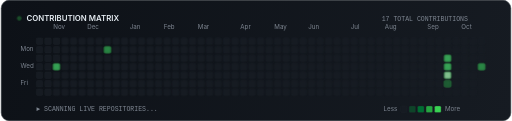
t = 0.00 s
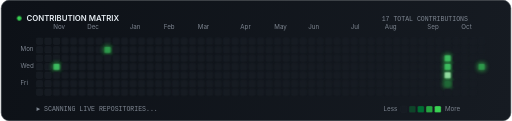
t = 0.81 s
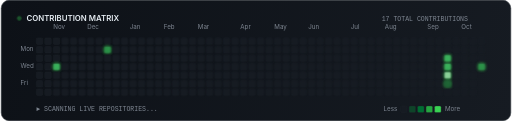
t = 1.94 s
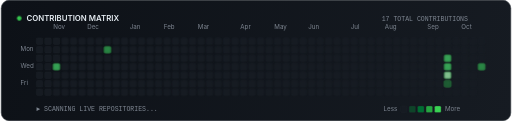
t = 2.50 s
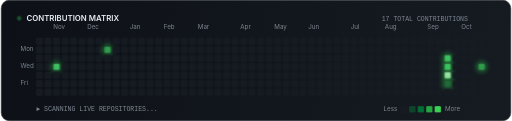
t = 3.50 s
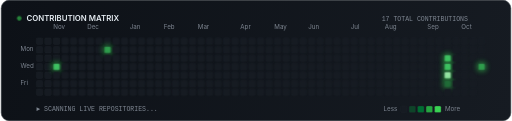
t = 4.00 s

The animated SVG that drew these frames (rendered in a browser with its animation timeline set to each time). Animation: 3 CSS @keyframes rules; one cycle of 5.00 s, repeats indefinitely.

<svg xmlns="http://www.w3.org/2000/svg" viewBox="0 0 780 185" width="100%" height="185" fill="none">
  <defs>
    <linearGradient id="cardBg" x1="0" y1="0" x2="780" y2="185" gradientUnits="userSpaceOnUse">
      <stop offset="0%" stop-color="#0d1117" />
      <stop offset="100%" stop-color="#161b22" />
    </linearGradient>

    <linearGradient id="scannerBeam" x1="0" y1="0" x2="60" y2="0" gradientUnits="userSpaceOnUse">
      <stop offset="0%" stop-color="#39d353" stop-opacity="0" />
      <stop offset="50%" stop-color="#39d353" stop-opacity="0.25" />
      <stop offset="90%" stop-color="#39d353" stop-opacity="0.8" />
      <stop offset="100%" stop-color="#ffffff" stop-opacity="0.9" />
    </linearGradient>

    <filter id="greenGlow" x="-20%" y="-20%" width="140%" height="140%">
      <feGaussianBlur stdDeviation="2.5" result="blur" />
      <feMerge>
        <feMergeNode in="blur" />
        <feMergeNode in="SourceGraphic" />
      </feMerge>
    </filter>

    <style>
      @keyframes sweepScan {
        0% { transform: translateX(0px); opacity: 0; }
        5% { opacity: 1; }
        90% { opacity: 1; }
        98% { transform: translateX(710px); opacity: 0; }
        100% { transform: translateX(0px); opacity: 0; }
      }
      @keyframes pulseActive {
        0%, 100% { opacity: 0.8; filter: drop-shadow(0 0 1px #39d353); }
        50% { opacity: 1; filter: drop-shadow(0 0 5px #39d353); }
      }
      @keyframes radarDot {
        0%, 100% { opacity: 0.3; }
        50% { opacity: 1; }
      }

      .scanner-beam {
        animation: sweepScan 5s ease-in-out infinite;
      }
      .active-green {
        animation: pulseActive 2.5s ease-in-out infinite;
      }
      .dot-pulse {
        animation: radarDot 1.8s ease-in-out infinite;
      }

      .text-title {
        font-family: -apple-system, BlinkMacSystemFont, 'Segoe UI', Roboto, sans-serif;
        font-size: 12px;
        font-weight: 600;
        fill: #e6edf3;
      }
      .text-sub {
        font-family: 'SF Mono', Monaco, Consolas, monospace;
        font-size: 10px;
        fill: #7d8590;
      }
      .text-label {
        font-family: -apple-system, BlinkMacSystemFont, 'Segoe UI', Roboto, sans-serif;
        font-size: 9.5px;
        fill: #7d8590;
      }
    </style>
  </defs>

  <!-- Background Box -->
  <rect x="0.5" y="0.5" width="779" height="184" rx="12" fill="url(#cardBg)" stroke="#30363d" stroke-width="1" />

  <!-- Header Section -->
  <g transform="translate(24, 24)">
    <circle class="dot-pulse" cx="4" cy="4" r="3.5" fill="#39d353" />
    <text class="text-title" x="15" y="8">CONTRIBUTION MATRIX</text>
    <text class="text-sub" x="690" y="8" text-anchor="end">17 TOTAL CONTRIBUTIONS</text>
  </g>

  <!-- Month Labels -->
  <g transform="translate(54, 45)">
    <text class="text-label" x="26" y="0">Nov</text>
    <text class="text-label" x="78" y="0">Dec</text>
    <text class="text-label" x="143" y="0">Jan</text>
    <text class="text-label" x="195" y="0">Feb</text>
    <text class="text-label" x="247" y="0">Mar</text>
    <text class="text-label" x="312" y="0">Apr</text>
    <text class="text-label" x="364" y="0">May</text>
    <text class="text-label" x="416" y="0">Jun</text>
    <text class="text-label" x="481" y="0">Jul</text>
    <text class="text-label" x="533" y="0">Aug</text>
    <text class="text-label" x="598" y="0">Sep</text>
    <text class="text-label" x="650" y="0">Oct</text>
  </g>

  <!-- Day Labels -->
  <g transform="translate(30, 68)">
    <text class="text-label" x="0" y="10">Mon</text>
    <text class="text-label" x="0" y="36">Wed</text>
    <text class="text-label" x="0" y="62">Fri</text>
  </g>

  <!-- Contribution Squares -->
  <g transform="translate(54, 58)">
    <rect x="0" y="0" width="10" height="10" rx="2" fill="#161b22" stroke="#21262d" stroke-width="0.5" />
    <rect x="0" y="13" width="10" height="10" rx="2" fill="#161b22" stroke="#21262d" stroke-width="0.5" />
    <rect x="0" y="26" width="10" height="10" rx="2" fill="#161b22" stroke="#21262d" stroke-width="0.5" />
    <rect x="0" y="39" width="10" height="10" rx="2" fill="#161b22" stroke="#21262d" stroke-width="0.5" />
    <rect x="0" y="52" width="10" height="10" rx="2" fill="#161b22" stroke="#21262d" stroke-width="0.5" />
    <rect x="0" y="65" width="10" height="10" rx="2" fill="#161b22" stroke="#21262d" stroke-width="0.5" />
    <rect x="0" y="78" width="10" height="10" rx="2" fill="#161b22" stroke="#21262d" stroke-width="0.5" />
    <rect x="13" y="0" width="10" height="10" rx="2" fill="#161b22" stroke="#21262d" stroke-width="0.5" />
    <rect x="13" y="13" width="10" height="10" rx="2" fill="#161b22" stroke="#21262d" stroke-width="0.5" />
    <rect x="13" y="26" width="10" height="10" rx="2" fill="#161b22" stroke="#21262d" stroke-width="0.5" />
    <rect x="13" y="39" width="10" height="10" rx="2" fill="#161b22" stroke="#21262d" stroke-width="0.5" />
    <rect x="13" y="52" width="10" height="10" rx="2" fill="#161b22" stroke="#21262d" stroke-width="0.5" />
    <rect x="13" y="65" width="10" height="10" rx="2" fill="#161b22" stroke="#21262d" stroke-width="0.5" />
    <rect x="13" y="78" width="10" height="10" rx="2" fill="#161b22" stroke="#21262d" stroke-width="0.5" />
    <rect x="26" y="0" width="10" height="10" rx="2" fill="#161b22" stroke="#21262d" stroke-width="0.5" />
    <rect x="26" y="13" width="10" height="10" rx="2" fill="#161b22" stroke="#21262d" stroke-width="0.5" />
    <rect x="26" y="26" width="10" height="10" rx="2" fill="#161b22" stroke="#21262d" stroke-width="0.5" />
    <rect class="active-green" x="26" y="39" width="10" height="10" rx="2" fill="#40c463" stroke="#21262d" stroke-width="0.5" />
    <rect x="26" y="52" width="10" height="10" rx="2" fill="#161b22" stroke="#21262d" stroke-width="0.5" />
    <rect x="26" y="65" width="10" height="10" rx="2" fill="#161b22" stroke="#21262d" stroke-width="0.5" />
    <rect x="26" y="78" width="10" height="10" rx="2" fill="#161b22" stroke="#21262d" stroke-width="0.5" />
    <rect x="39" y="0" width="10" height="10" rx="2" fill="#161b22" stroke="#21262d" stroke-width="0.5" />
    <rect x="39" y="13" width="10" height="10" rx="2" fill="#161b22" stroke="#21262d" stroke-width="0.5" />
    <rect x="39" y="26" width="10" height="10" rx="2" fill="#161b22" stroke="#21262d" stroke-width="0.5" />
    <rect x="39" y="39" width="10" height="10" rx="2" fill="#161b22" stroke="#21262d" stroke-width="0.5" />
    <rect x="39" y="52" width="10" height="10" rx="2" fill="#161b22" stroke="#21262d" stroke-width="0.5" />
    <rect x="39" y="65" width="10" height="10" rx="2" fill="#161b22" stroke="#21262d" stroke-width="0.5" />
    <rect x="39" y="78" width="10" height="10" rx="2" fill="#161b22" stroke="#21262d" stroke-width="0.5" />
    <rect x="52" y="0" width="10" height="10" rx="2" fill="#161b22" stroke="#21262d" stroke-width="0.5" />
    <rect x="52" y="13" width="10" height="10" rx="2" fill="#161b22" stroke="#21262d" stroke-width="0.5" />
    <rect x="52" y="26" width="10" height="10" rx="2" fill="#161b22" stroke="#21262d" stroke-width="0.5" />
    <rect x="52" y="39" width="10" height="10" rx="2" fill="#161b22" stroke="#21262d" stroke-width="0.5" />
    <rect x="52" y="52" width="10" height="10" rx="2" fill="#161b22" stroke="#21262d" stroke-width="0.5" />
    <rect x="52" y="65" width="10" height="10" rx="2" fill="#161b22" stroke="#21262d" stroke-width="0.5" />
    <rect x="52" y="78" width="10" height="10" rx="2" fill="#161b22" stroke="#21262d" stroke-width="0.5" />
    <rect x="65" y="0" width="10" height="10" rx="2" fill="#161b22" stroke="#21262d" stroke-width="0.5" />
    <rect x="65" y="13" width="10" height="10" rx="2" fill="#161b22" stroke="#21262d" stroke-width="0.5" />
    <rect x="65" y="26" width="10" height="10" rx="2" fill="#161b22" stroke="#21262d" stroke-width="0.5" />
    <rect x="65" y="39" width="10" height="10" rx="2" fill="#161b22" stroke="#21262d" stroke-width="0.5" />
    <rect x="65" y="52" width="10" height="10" rx="2" fill="#161b22" stroke="#21262d" stroke-width="0.5" />
    <rect x="65" y="65" width="10" height="10" rx="2" fill="#161b22" stroke="#21262d" stroke-width="0.5" />
    <rect x="65" y="78" width="10" height="10" rx="2" fill="#161b22" stroke="#21262d" stroke-width="0.5" />
    <rect x="78" y="0" width="10" height="10" rx="2" fill="#161b22" stroke="#21262d" stroke-width="0.5" />
    <rect x="78" y="13" width="10" height="10" rx="2" fill="#161b22" stroke="#21262d" stroke-width="0.5" />
    <rect x="78" y="26" width="10" height="10" rx="2" fill="#161b22" stroke="#21262d" stroke-width="0.5" />
    <rect x="78" y="39" width="10" height="10" rx="2" fill="#161b22" stroke="#21262d" stroke-width="0.5" />
    <rect x="78" y="52" width="10" height="10" rx="2" fill="#161b22" stroke="#21262d" stroke-width="0.5" />
    <rect x="78" y="65" width="10" height="10" rx="2" fill="#161b22" stroke="#21262d" stroke-width="0.5" />
    <rect x="78" y="78" width="10" height="10" rx="2" fill="#161b22" stroke="#21262d" stroke-width="0.5" />
    <rect x="91" y="0" width="10" height="10" rx="2" fill="#161b22" stroke="#21262d" stroke-width="0.5" />
    <rect x="91" y="13" width="10" height="10" rx="2" fill="#161b22" stroke="#21262d" stroke-width="0.5" />
    <rect x="91" y="26" width="10" height="10" rx="2" fill="#161b22" stroke="#21262d" stroke-width="0.5" />
    <rect x="91" y="39" width="10" height="10" rx="2" fill="#161b22" stroke="#21262d" stroke-width="0.5" />
    <rect x="91" y="52" width="10" height="10" rx="2" fill="#161b22" stroke="#21262d" stroke-width="0.5" />
    <rect x="91" y="65" width="10" height="10" rx="2" fill="#161b22" stroke="#21262d" stroke-width="0.5" />
    <rect x="91" y="78" width="10" height="10" rx="2" fill="#161b22" stroke="#21262d" stroke-width="0.5" />
    <rect x="104" y="0" width="10" height="10" rx="2" fill="#161b22" stroke="#21262d" stroke-width="0.5" />
    <rect class="active-green" x="104" y="13" width="10" height="10" rx="2" fill="#30a14e" stroke="#21262d" stroke-width="0.5" />
    <rect x="104" y="26" width="10" height="10" rx="2" fill="#161b22" stroke="#21262d" stroke-width="0.5" />
    <rect x="104" y="39" width="10" height="10" rx="2" fill="#161b22" stroke="#21262d" stroke-width="0.5" />
    <rect x="104" y="52" width="10" height="10" rx="2" fill="#161b22" stroke="#21262d" stroke-width="0.5" />
    <rect x="104" y="65" width="10" height="10" rx="2" fill="#161b22" stroke="#21262d" stroke-width="0.5" />
    <rect x="104" y="78" width="10" height="10" rx="2" fill="#161b22" stroke="#21262d" stroke-width="0.5" />
    <rect x="117" y="0" width="10" height="10" rx="2" fill="#161b22" stroke="#21262d" stroke-width="0.5" />
    <rect x="117" y="13" width="10" height="10" rx="2" fill="#161b22" stroke="#21262d" stroke-width="0.5" />
    <rect x="117" y="26" width="10" height="10" rx="2" fill="#161b22" stroke="#21262d" stroke-width="0.5" />
    <rect x="117" y="39" width="10" height="10" rx="2" fill="#161b22" stroke="#21262d" stroke-width="0.5" />
    <rect x="117" y="52" width="10" height="10" rx="2" fill="#161b22" stroke="#21262d" stroke-width="0.5" />
    <rect x="117" y="65" width="10" height="10" rx="2" fill="#161b22" stroke="#21262d" stroke-width="0.5" />
    <rect x="117" y="78" width="10" height="10" rx="2" fill="#161b22" stroke="#21262d" stroke-width="0.5" />
    <rect x="130" y="0" width="10" height="10" rx="2" fill="#161b22" stroke="#21262d" stroke-width="0.5" />
    <rect x="130" y="13" width="10" height="10" rx="2" fill="#161b22" stroke="#21262d" stroke-width="0.5" />
    <rect x="130" y="26" width="10" height="10" rx="2" fill="#161b22" stroke="#21262d" stroke-width="0.5" />
    <rect x="130" y="39" width="10" height="10" rx="2" fill="#161b22" stroke="#21262d" stroke-width="0.5" />
    <rect x="130" y="52" width="10" height="10" rx="2" fill="#161b22" stroke="#21262d" stroke-width="0.5" />
    <rect x="130" y="65" width="10" height="10" rx="2" fill="#161b22" stroke="#21262d" stroke-width="0.5" />
    <rect x="130" y="78" width="10" height="10" rx="2" fill="#161b22" stroke="#21262d" stroke-width="0.5" />
    <rect x="143" y="0" width="10" height="10" rx="2" fill="#161b22" stroke="#21262d" stroke-width="0.5" />
    <rect x="143" y="13" width="10" height="10" rx="2" fill="#161b22" stroke="#21262d" stroke-width="0.5" />
    <rect x="143" y="26" width="10" height="10" rx="2" fill="#161b22" stroke="#21262d" stroke-width="0.5" />
    <rect x="143" y="39" width="10" height="10" rx="2" fill="#161b22" stroke="#21262d" stroke-width="0.5" />
    <rect x="143" y="52" width="10" height="10" rx="2" fill="#161b22" stroke="#21262d" stroke-width="0.5" />
    <rect x="143" y="65" width="10" height="10" rx="2" fill="#161b22" stroke="#21262d" stroke-width="0.5" />
    <rect x="143" y="78" width="10" height="10" rx="2" fill="#161b22" stroke="#21262d" stroke-width="0.5" />
    <rect x="156" y="0" width="10" height="10" rx="2" fill="#161b22" stroke="#21262d" stroke-width="0.5" />
    <rect x="156" y="13" width="10" height="10" rx="2" fill="#161b22" stroke="#21262d" stroke-width="0.5" />
    <rect x="156" y="26" width="10" height="10" rx="2" fill="#161b22" stroke="#21262d" stroke-width="0.5" />
    <rect x="156" y="39" width="10" height="10" rx="2" fill="#161b22" stroke="#21262d" stroke-width="0.5" />
    <rect x="156" y="52" width="10" height="10" rx="2" fill="#161b22" stroke="#21262d" stroke-width="0.5" />
    <rect x="156" y="65" width="10" height="10" rx="2" fill="#161b22" stroke="#21262d" stroke-width="0.5" />
    <rect x="156" y="78" width="10" height="10" rx="2" fill="#161b22" stroke="#21262d" stroke-width="0.5" />
    <rect x="169" y="0" width="10" height="10" rx="2" fill="#161b22" stroke="#21262d" stroke-width="0.5" />
    <rect x="169" y="13" width="10" height="10" rx="2" fill="#161b22" stroke="#21262d" stroke-width="0.5" />
    <rect x="169" y="26" width="10" height="10" rx="2" fill="#161b22" stroke="#21262d" stroke-width="0.5" />
    <rect x="169" y="39" width="10" height="10" rx="2" fill="#161b22" stroke="#21262d" stroke-width="0.5" />
    <rect x="169" y="52" width="10" height="10" rx="2" fill="#161b22" stroke="#21262d" stroke-width="0.5" />
    <rect x="169" y="65" width="10" height="10" rx="2" fill="#161b22" stroke="#21262d" stroke-width="0.5" />
    <rect x="169" y="78" width="10" height="10" rx="2" fill="#161b22" stroke="#21262d" stroke-width="0.5" />
    <rect x="182" y="0" width="10" height="10" rx="2" fill="#161b22" stroke="#21262d" stroke-width="0.5" />
    <rect x="182" y="13" width="10" height="10" rx="2" fill="#161b22" stroke="#21262d" stroke-width="0.5" />
    <rect x="182" y="26" width="10" height="10" rx="2" fill="#161b22" stroke="#21262d" stroke-width="0.5" />
    <rect x="182" y="39" width="10" height="10" rx="2" fill="#161b22" stroke="#21262d" stroke-width="0.5" />
    <rect x="182" y="52" width="10" height="10" rx="2" fill="#161b22" stroke="#21262d" stroke-width="0.5" />
    <rect x="182" y="65" width="10" height="10" rx="2" fill="#161b22" stroke="#21262d" stroke-width="0.5" />
    <rect x="182" y="78" width="10" height="10" rx="2" fill="#161b22" stroke="#21262d" stroke-width="0.5" />
    <rect x="195" y="0" width="10" height="10" rx="2" fill="#161b22" stroke="#21262d" stroke-width="0.5" />
    <rect x="195" y="13" width="10" height="10" rx="2" fill="#161b22" stroke="#21262d" stroke-width="0.5" />
    <rect x="195" y="26" width="10" height="10" rx="2" fill="#161b22" stroke="#21262d" stroke-width="0.5" />
    <rect x="195" y="39" width="10" height="10" rx="2" fill="#161b22" stroke="#21262d" stroke-width="0.5" />
    <rect x="195" y="52" width="10" height="10" rx="2" fill="#161b22" stroke="#21262d" stroke-width="0.5" />
    <rect x="195" y="65" width="10" height="10" rx="2" fill="#161b22" stroke="#21262d" stroke-width="0.5" />
    <rect x="195" y="78" width="10" height="10" rx="2" fill="#161b22" stroke="#21262d" stroke-width="0.5" />
    <rect x="208" y="0" width="10" height="10" rx="2" fill="#161b22" stroke="#21262d" stroke-width="0.5" />
    <rect x="208" y="13" width="10" height="10" rx="2" fill="#161b22" stroke="#21262d" stroke-width="0.5" />
    <rect x="208" y="26" width="10" height="10" rx="2" fill="#161b22" stroke="#21262d" stroke-width="0.5" />
    <rect x="208" y="39" width="10" height="10" rx="2" fill="#161b22" stroke="#21262d" stroke-width="0.5" />
    <rect x="208" y="52" width="10" height="10" rx="2" fill="#161b22" stroke="#21262d" stroke-width="0.5" />
    <rect x="208" y="65" width="10" height="10" rx="2" fill="#161b22" stroke="#21262d" stroke-width="0.5" />
    <rect x="208" y="78" width="10" height="10" rx="2" fill="#161b22" stroke="#21262d" stroke-width="0.5" />
    <rect x="221" y="0" width="10" height="10" rx="2" fill="#161b22" stroke="#21262d" stroke-width="0.5" />
    <rect x="221" y="13" width="10" height="10" rx="2" fill="#161b22" stroke="#21262d" stroke-width="0.5" />
    <rect x="221" y="26" width="10" height="10" rx="2" fill="#161b22" stroke="#21262d" stroke-width="0.5" />
    <rect x="221" y="39" width="10" height="10" rx="2" fill="#161b22" stroke="#21262d" stroke-width="0.5" />
    <rect x="221" y="52" width="10" height="10" rx="2" fill="#161b22" stroke="#21262d" stroke-width="0.5" />
    <rect x="221" y="65" width="10" height="10" rx="2" fill="#161b22" stroke="#21262d" stroke-width="0.5" />
    <rect x="221" y="78" width="10" height="10" rx="2" fill="#161b22" stroke="#21262d" stroke-width="0.5" />
    <rect x="234" y="0" width="10" height="10" rx="2" fill="#161b22" stroke="#21262d" stroke-width="0.5" />
    <rect x="234" y="13" width="10" height="10" rx="2" fill="#161b22" stroke="#21262d" stroke-width="0.5" />
    <rect x="234" y="26" width="10" height="10" rx="2" fill="#161b22" stroke="#21262d" stroke-width="0.5" />
    <rect x="234" y="39" width="10" height="10" rx="2" fill="#161b22" stroke="#21262d" stroke-width="0.5" />
    <rect x="234" y="52" width="10" height="10" rx="2" fill="#161b22" stroke="#21262d" stroke-width="0.5" />
    <rect x="234" y="65" width="10" height="10" rx="2" fill="#161b22" stroke="#21262d" stroke-width="0.5" />
    <rect x="234" y="78" width="10" height="10" rx="2" fill="#161b22" stroke="#21262d" stroke-width="0.5" />
    <rect x="247" y="0" width="10" height="10" rx="2" fill="#161b22" stroke="#21262d" stroke-width="0.5" />
    <rect x="247" y="13" width="10" height="10" rx="2" fill="#161b22" stroke="#21262d" stroke-width="0.5" />
    <rect x="247" y="26" width="10" height="10" rx="2" fill="#161b22" stroke="#21262d" stroke-width="0.5" />
    <rect x="247" y="39" width="10" height="10" rx="2" fill="#161b22" stroke="#21262d" stroke-width="0.5" />
    <rect x="247" y="52" width="10" height="10" rx="2" fill="#161b22" stroke="#21262d" stroke-width="0.5" />
    <rect x="247" y="65" width="10" height="10" rx="2" fill="#161b22" stroke="#21262d" stroke-width="0.5" />
    <rect x="247" y="78" width="10" height="10" rx="2" fill="#161b22" stroke="#21262d" stroke-width="0.5" />
    <rect x="260" y="0" width="10" height="10" rx="2" fill="#161b22" stroke="#21262d" stroke-width="0.5" />
    <rect x="260" y="13" width="10" height="10" rx="2" fill="#161b22" stroke="#21262d" stroke-width="0.5" />
    <rect x="260" y="26" width="10" height="10" rx="2" fill="#161b22" stroke="#21262d" stroke-width="0.5" />
    <rect x="260" y="39" width="10" height="10" rx="2" fill="#161b22" stroke="#21262d" stroke-width="0.5" />
    <rect x="260" y="52" width="10" height="10" rx="2" fill="#161b22" stroke="#21262d" stroke-width="0.5" />
    <rect x="260" y="65" width="10" height="10" rx="2" fill="#161b22" stroke="#21262d" stroke-width="0.5" />
    <rect x="260" y="78" width="10" height="10" rx="2" fill="#161b22" stroke="#21262d" stroke-width="0.5" />
    <rect x="273" y="0" width="10" height="10" rx="2" fill="#161b22" stroke="#21262d" stroke-width="0.5" />
    <rect x="273" y="13" width="10" height="10" rx="2" fill="#161b22" stroke="#21262d" stroke-width="0.5" />
    <rect x="273" y="26" width="10" height="10" rx="2" fill="#161b22" stroke="#21262d" stroke-width="0.5" />
    <rect x="273" y="39" width="10" height="10" rx="2" fill="#161b22" stroke="#21262d" stroke-width="0.5" />
    <rect x="273" y="52" width="10" height="10" rx="2" fill="#161b22" stroke="#21262d" stroke-width="0.5" />
    <rect x="273" y="65" width="10" height="10" rx="2" fill="#161b22" stroke="#21262d" stroke-width="0.5" />
    <rect x="273" y="78" width="10" height="10" rx="2" fill="#161b22" stroke="#21262d" stroke-width="0.5" />
    <rect x="286" y="0" width="10" height="10" rx="2" fill="#161b22" stroke="#21262d" stroke-width="0.5" />
    <rect x="286" y="13" width="10" height="10" rx="2" fill="#161b22" stroke="#21262d" stroke-width="0.5" />
    <rect x="286" y="26" width="10" height="10" rx="2" fill="#161b22" stroke="#21262d" stroke-width="0.5" />
    <rect x="286" y="39" width="10" height="10" rx="2" fill="#161b22" stroke="#21262d" stroke-width="0.5" />
    <rect x="286" y="52" width="10" height="10" rx="2" fill="#161b22" stroke="#21262d" stroke-width="0.5" />
    <rect x="286" y="65" width="10" height="10" rx="2" fill="#161b22" stroke="#21262d" stroke-width="0.5" />
    <rect x="286" y="78" width="10" height="10" rx="2" fill="#161b22" stroke="#21262d" stroke-width="0.5" />
    <rect x="299" y="0" width="10" height="10" rx="2" fill="#161b22" stroke="#21262d" stroke-width="0.5" />
    <rect x="299" y="13" width="10" height="10" rx="2" fill="#161b22" stroke="#21262d" stroke-width="0.5" />
    <rect x="299" y="26" width="10" height="10" rx="2" fill="#161b22" stroke="#21262d" stroke-width="0.5" />
    <rect x="299" y="39" width="10" height="10" rx="2" fill="#161b22" stroke="#21262d" stroke-width="0.5" />
    <rect x="299" y="52" width="10" height="10" rx="2" fill="#161b22" stroke="#21262d" stroke-width="0.5" />
    <rect x="299" y="65" width="10" height="10" rx="2" fill="#161b22" stroke="#21262d" stroke-width="0.5" />
    <rect x="299" y="78" width="10" height="10" rx="2" fill="#161b22" stroke="#21262d" stroke-width="0.5" />
    <rect x="312" y="0" width="10" height="10" rx="2" fill="#161b22" stroke="#21262d" stroke-width="0.5" />
    <rect x="312" y="13" width="10" height="10" rx="2" fill="#161b22" stroke="#21262d" stroke-width="0.5" />
    <rect x="312" y="26" width="10" height="10" rx="2" fill="#161b22" stroke="#21262d" stroke-width="0.5" />
    <rect x="312" y="39" width="10" height="10" rx="2" fill="#161b22" stroke="#21262d" stroke-width="0.5" />
    <rect x="312" y="52" width="10" height="10" rx="2" fill="#161b22" stroke="#21262d" stroke-width="0.5" />
    <rect x="312" y="65" width="10" height="10" rx="2" fill="#161b22" stroke="#21262d" stroke-width="0.5" />
    <rect x="312" y="78" width="10" height="10" rx="2" fill="#161b22" stroke="#21262d" stroke-width="0.5" />
    <rect x="325" y="0" width="10" height="10" rx="2" fill="#161b22" stroke="#21262d" stroke-width="0.5" />
    <rect x="325" y="13" width="10" height="10" rx="2" fill="#161b22" stroke="#21262d" stroke-width="0.5" />
    <rect x="325" y="26" width="10" height="10" rx="2" fill="#161b22" stroke="#21262d" stroke-width="0.5" />
    <rect x="325" y="39" width="10" height="10" rx="2" fill="#161b22" stroke="#21262d" stroke-width="0.5" />
    <rect x="325" y="52" width="10" height="10" rx="2" fill="#161b22" stroke="#21262d" stroke-width="0.5" />
    <rect x="325" y="65" width="10" height="10" rx="2" fill="#161b22" stroke="#21262d" stroke-width="0.5" />
    <rect x="325" y="78" width="10" height="10" rx="2" fill="#161b22" stroke="#21262d" stroke-width="0.5" />
    <rect x="338" y="0" width="10" height="10" rx="2" fill="#161b22" stroke="#21262d" stroke-width="0.5" />
    <rect x="338" y="13" width="10" height="10" rx="2" fill="#161b22" stroke="#21262d" stroke-width="0.5" />
    <rect x="338" y="26" width="10" height="10" rx="2" fill="#161b22" stroke="#21262d" stroke-width="0.5" />
    <rect x="338" y="39" width="10" height="10" rx="2" fill="#161b22" stroke="#21262d" stroke-width="0.5" />
    <rect x="338" y="52" width="10" height="10" rx="2" fill="#161b22" stroke="#21262d" stroke-width="0.5" />
    <rect x="338" y="65" width="10" height="10" rx="2" fill="#161b22" stroke="#21262d" stroke-width="0.5" />
    <rect x="338" y="78" width="10" height="10" rx="2" fill="#161b22" stroke="#21262d" stroke-width="0.5" />
    <rect x="351" y="0" width="10" height="10" rx="2" fill="#161b22" stroke="#21262d" stroke-width="0.5" />
    <rect x="351" y="13" width="10" height="10" rx="2" fill="#161b22" stroke="#21262d" stroke-width="0.5" />
    <rect x="351" y="26" width="10" height="10" rx="2" fill="#161b22" stroke="#21262d" stroke-width="0.5" />
    <rect x="351" y="39" width="10" height="10" rx="2" fill="#161b22" stroke="#21262d" stroke-width="0.5" />
    <rect x="351" y="52" width="10" height="10" rx="2" fill="#161b22" stroke="#21262d" stroke-width="0.5" />
    <rect x="351" y="65" width="10" height="10" rx="2" fill="#161b22" stroke="#21262d" stroke-width="0.5" />
    <rect x="351" y="78" width="10" height="10" rx="2" fill="#161b22" stroke="#21262d" stroke-width="0.5" />
    <rect x="364" y="0" width="10" height="10" rx="2" fill="#161b22" stroke="#21262d" stroke-width="0.5" />
    <rect x="364" y="13" width="10" height="10" rx="2" fill="#161b22" stroke="#21262d" stroke-width="0.5" />
    <rect x="364" y="26" width="10" height="10" rx="2" fill="#161b22" stroke="#21262d" stroke-width="0.5" />
    <rect x="364" y="39" width="10" height="10" rx="2" fill="#161b22" stroke="#21262d" stroke-width="0.5" />
    <rect x="364" y="52" width="10" height="10" rx="2" fill="#161b22" stroke="#21262d" stroke-width="0.5" />
    <rect x="364" y="65" width="10" height="10" rx="2" fill="#161b22" stroke="#21262d" stroke-width="0.5" />
    <rect x="364" y="78" width="10" height="10" rx="2" fill="#161b22" stroke="#21262d" stroke-width="0.5" />
    <rect x="377" y="0" width="10" height="10" rx="2" fill="#161b22" stroke="#21262d" stroke-width="0.5" />
    <rect x="377" y="13" width="10" height="10" rx="2" fill="#161b22" stroke="#21262d" stroke-width="0.5" />
    <rect x="377" y="26" width="10" height="10" rx="2" fill="#161b22" stroke="#21262d" stroke-width="0.5" />
    <rect x="377" y="39" width="10" height="10" rx="2" fill="#161b22" stroke="#21262d" stroke-width="0.5" />
    <rect x="377" y="52" width="10" height="10" rx="2" fill="#161b22" stroke="#21262d" stroke-width="0.5" />
    <rect x="377" y="65" width="10" height="10" rx="2" fill="#161b22" stroke="#21262d" stroke-width="0.5" />
    <rect x="377" y="78" width="10" height="10" rx="2" fill="#161b22" stroke="#21262d" stroke-width="0.5" />
    <rect x="390" y="0" width="10" height="10" rx="2" fill="#161b22" stroke="#21262d" stroke-width="0.5" />
    <rect x="390" y="13" width="10" height="10" rx="2" fill="#161b22" stroke="#21262d" stroke-width="0.5" />
    <rect x="390" y="26" width="10" height="10" rx="2" fill="#161b22" stroke="#21262d" stroke-width="0.5" />
    <rect x="390" y="39" width="10" height="10" rx="2" fill="#161b22" stroke="#21262d" stroke-width="0.5" />
    <rect x="390" y="52" width="10" height="10" rx="2" fill="#161b22" stroke="#21262d" stroke-width="0.5" />
    <rect x="390" y="65" width="10" height="10" rx="2" fill="#161b22" stroke="#21262d" stroke-width="0.5" />
    <rect x="390" y="78" width="10" height="10" rx="2" fill="#161b22" stroke="#21262d" stroke-width="0.5" />
    <rect x="403" y="0" width="10" height="10" rx="2" fill="#161b22" stroke="#21262d" stroke-width="0.5" />
    <rect x="403" y="13" width="10" height="10" rx="2" fill="#161b22" stroke="#21262d" stroke-width="0.5" />
    <rect x="403" y="26" width="10" height="10" rx="2" fill="#161b22" stroke="#21262d" stroke-width="0.5" />
    <rect x="403" y="39" width="10" height="10" rx="2" fill="#161b22" stroke="#21262d" stroke-width="0.5" />
    <rect x="403" y="52" width="10" height="10" rx="2" fill="#161b22" stroke="#21262d" stroke-width="0.5" />
    <rect x="403" y="65" width="10" height="10" rx="2" fill="#161b22" stroke="#21262d" stroke-width="0.5" />
    <rect x="403" y="78" width="10" height="10" rx="2" fill="#161b22" stroke="#21262d" stroke-width="0.5" />
    <rect x="416" y="0" width="10" height="10" rx="2" fill="#161b22" stroke="#21262d" stroke-width="0.5" />
    <rect x="416" y="13" width="10" height="10" rx="2" fill="#161b22" stroke="#21262d" stroke-width="0.5" />
    <rect x="416" y="26" width="10" height="10" rx="2" fill="#161b22" stroke="#21262d" stroke-width="0.5" />
    <rect x="416" y="39" width="10" height="10" rx="2" fill="#161b22" stroke="#21262d" stroke-width="0.5" />
    <rect x="416" y="52" width="10" height="10" rx="2" fill="#161b22" stroke="#21262d" stroke-width="0.5" />
    <rect x="416" y="65" width="10" height="10" rx="2" fill="#161b22" stroke="#21262d" stroke-width="0.5" />
    <rect x="416" y="78" width="10" height="10" rx="2" fill="#161b22" stroke="#21262d" stroke-width="0.5" />
    <rect x="429" y="0" width="10" height="10" rx="2" fill="#161b22" stroke="#21262d" stroke-width="0.5" />
    <rect x="429" y="13" width="10" height="10" rx="2" fill="#161b22" stroke="#21262d" stroke-width="0.5" />
    <rect x="429" y="26" width="10" height="10" rx="2" fill="#161b22" stroke="#21262d" stroke-width="0.5" />
    <rect x="429" y="39" width="10" height="10" rx="2" fill="#161b22" stroke="#21262d" stroke-width="0.5" />
    <rect x="429" y="52" width="10" height="10" rx="2" fill="#161b22" stroke="#21262d" stroke-width="0.5" />
    <rect x="429" y="65" width="10" height="10" rx="2" fill="#161b22" stroke="#21262d" stroke-width="0.5" />
    <rect x="429" y="78" width="10" height="10" rx="2" fill="#161b22" stroke="#21262d" stroke-width="0.5" />
    <rect x="442" y="0" width="10" height="10" rx="2" fill="#161b22" stroke="#21262d" stroke-width="0.5" />
    <rect x="442" y="13" width="10" height="10" rx="2" fill="#161b22" stroke="#21262d" stroke-width="0.5" />
    <rect x="442" y="26" width="10" height="10" rx="2" fill="#161b22" stroke="#21262d" stroke-width="0.5" />
    <rect x="442" y="39" width="10" height="10" rx="2" fill="#161b22" stroke="#21262d" stroke-width="0.5" />
    <rect x="442" y="52" width="10" height="10" rx="2" fill="#161b22" stroke="#21262d" stroke-width="0.5" />
    <rect x="442" y="65" width="10" height="10" rx="2" fill="#161b22" stroke="#21262d" stroke-width="0.5" />
    <rect x="442" y="78" width="10" height="10" rx="2" fill="#161b22" stroke="#21262d" stroke-width="0.5" />
    <rect x="455" y="0" width="10" height="10" rx="2" fill="#161b22" stroke="#21262d" stroke-width="0.5" />
    <rect x="455" y="13" width="10" height="10" rx="2" fill="#161b22" stroke="#21262d" stroke-width="0.5" />
    <rect x="455" y="26" width="10" height="10" rx="2" fill="#161b22" stroke="#21262d" stroke-width="0.5" />
    <rect x="455" y="39" width="10" height="10" rx="2" fill="#161b22" stroke="#21262d" stroke-width="0.5" />
    <rect x="455" y="52" width="10" height="10" rx="2" fill="#161b22" stroke="#21262d" stroke-width="0.5" />
    <rect x="455" y="65" width="10" height="10" rx="2" fill="#161b22" stroke="#21262d" stroke-width="0.5" />
    <rect x="455" y="78" width="10" height="10" rx="2" fill="#161b22" stroke="#21262d" stroke-width="0.5" />
    <rect x="468" y="0" width="10" height="10" rx="2" fill="#161b22" stroke="#21262d" stroke-width="0.5" />
    <rect x="468" y="13" width="10" height="10" rx="2" fill="#161b22" stroke="#21262d" stroke-width="0.5" />
    <rect x="468" y="26" width="10" height="10" rx="2" fill="#161b22" stroke="#21262d" stroke-width="0.5" />
    <rect x="468" y="39" width="10" height="10" rx="2" fill="#161b22" stroke="#21262d" stroke-width="0.5" />
    <rect x="468" y="52" width="10" height="10" rx="2" fill="#161b22" stroke="#21262d" stroke-width="0.5" />
    <rect x="468" y="65" width="10" height="10" rx="2" fill="#161b22" stroke="#21262d" stroke-width="0.5" />
    <rect x="468" y="78" width="10" height="10" rx="2" fill="#161b22" stroke="#21262d" stroke-width="0.5" />
    <rect x="481" y="0" width="10" height="10" rx="2" fill="#161b22" stroke="#21262d" stroke-width="0.5" />
    <rect x="481" y="13" width="10" height="10" rx="2" fill="#161b22" stroke="#21262d" stroke-width="0.5" />
    <rect x="481" y="26" width="10" height="10" rx="2" fill="#161b22" stroke="#21262d" stroke-width="0.5" />
    <rect x="481" y="39" width="10" height="10" rx="2" fill="#161b22" stroke="#21262d" stroke-width="0.5" />
    <rect x="481" y="52" width="10" height="10" rx="2" fill="#161b22" stroke="#21262d" stroke-width="0.5" />
    <rect x="481" y="65" width="10" height="10" rx="2" fill="#161b22" stroke="#21262d" stroke-width="0.5" />
    <rect x="481" y="78" width="10" height="10" rx="2" fill="#161b22" stroke="#21262d" stroke-width="0.5" />
    <rect x="494" y="0" width="10" height="10" rx="2" fill="#161b22" stroke="#21262d" stroke-width="0.5" />
    <rect x="494" y="13" width="10" height="10" rx="2" fill="#161b22" stroke="#21262d" stroke-width="0.5" />
    <rect x="494" y="26" width="10" height="10" rx="2" fill="#161b22" stroke="#21262d" stroke-width="0.5" />
    <rect x="494" y="39" width="10" height="10" rx="2" fill="#161b22" stroke="#21262d" stroke-width="0.5" />
    <rect x="494" y="52" width="10" height="10" rx="2" fill="#161b22" stroke="#21262d" stroke-width="0.5" />
    <rect x="494" y="65" width="10" height="10" rx="2" fill="#161b22" stroke="#21262d" stroke-width="0.5" />
    <rect x="494" y="78" width="10" height="10" rx="2" fill="#161b22" stroke="#21262d" stroke-width="0.5" />
    <rect x="507" y="0" width="10" height="10" rx="2" fill="#161b22" stroke="#21262d" stroke-width="0.5" />
    <rect x="507" y="13" width="10" height="10" rx="2" fill="#161b22" stroke="#21262d" stroke-width="0.5" />
    <rect x="507" y="26" width="10" height="10" rx="2" fill="#161b22" stroke="#21262d" stroke-width="0.5" />
    <rect x="507" y="39" width="10" height="10" rx="2" fill="#161b22" stroke="#21262d" stroke-width="0.5" />
    <rect x="507" y="52" width="10" height="10" rx="2" fill="#161b22" stroke="#21262d" stroke-width="0.5" />
    <rect x="507" y="65" width="10" height="10" rx="2" fill="#161b22" stroke="#21262d" stroke-width="0.5" />
    <rect x="507" y="78" width="10" height="10" rx="2" fill="#161b22" stroke="#21262d" stroke-width="0.5" />
    <rect x="520" y="0" width="10" height="10" rx="2" fill="#161b22" stroke="#21262d" stroke-width="0.5" />
    <rect x="520" y="13" width="10" height="10" rx="2" fill="#161b22" stroke="#21262d" stroke-width="0.5" />
    <rect x="520" y="26" width="10" height="10" rx="2" fill="#161b22" stroke="#21262d" stroke-width="0.5" />
    <rect x="520" y="39" width="10" height="10" rx="2" fill="#161b22" stroke="#21262d" stroke-width="0.5" />
    <rect x="520" y="52" width="10" height="10" rx="2" fill="#161b22" stroke="#21262d" stroke-width="0.5" />
    <rect x="520" y="65" width="10" height="10" rx="2" fill="#161b22" stroke="#21262d" stroke-width="0.5" />
    <rect x="520" y="78" width="10" height="10" rx="2" fill="#161b22" stroke="#21262d" stroke-width="0.5" />
    <rect x="533" y="0" width="10" height="10" rx="2" fill="#161b22" stroke="#21262d" stroke-width="0.5" />
    <rect x="533" y="13" width="10" height="10" rx="2" fill="#161b22" stroke="#21262d" stroke-width="0.5" />
    <rect x="533" y="26" width="10" height="10" rx="2" fill="#161b22" stroke="#21262d" stroke-width="0.5" />
    <rect x="533" y="39" width="10" height="10" rx="2" fill="#161b22" stroke="#21262d" stroke-width="0.5" />
    <rect x="533" y="52" width="10" height="10" rx="2" fill="#161b22" stroke="#21262d" stroke-width="0.5" />
    <rect x="533" y="65" width="10" height="10" rx="2" fill="#161b22" stroke="#21262d" stroke-width="0.5" />
    <rect x="533" y="78" width="10" height="10" rx="2" fill="#161b22" stroke="#21262d" stroke-width="0.5" />
    <rect x="546" y="0" width="10" height="10" rx="2" fill="#161b22" stroke="#21262d" stroke-width="0.5" />
    <rect x="546" y="13" width="10" height="10" rx="2" fill="#161b22" stroke="#21262d" stroke-width="0.5" />
    <rect x="546" y="26" width="10" height="10" rx="2" fill="#161b22" stroke="#21262d" stroke-width="0.5" />
    <rect x="546" y="39" width="10" height="10" rx="2" fill="#161b22" stroke="#21262d" stroke-width="0.5" />
    <rect x="546" y="52" width="10" height="10" rx="2" fill="#161b22" stroke="#21262d" stroke-width="0.5" />
    <rect x="546" y="65" width="10" height="10" rx="2" fill="#161b22" stroke="#21262d" stroke-width="0.5" />
    <rect x="546" y="78" width="10" height="10" rx="2" fill="#161b22" stroke="#21262d" stroke-width="0.5" />
    <rect x="559" y="0" width="10" height="10" rx="2" fill="#161b22" stroke="#21262d" stroke-width="0.5" />
    <rect x="559" y="13" width="10" height="10" rx="2" fill="#161b22" stroke="#21262d" stroke-width="0.5" />
    <rect x="559" y="26" width="10" height="10" rx="2" fill="#161b22" stroke="#21262d" stroke-width="0.5" />
    <rect x="559" y="39" width="10" height="10" rx="2" fill="#161b22" stroke="#21262d" stroke-width="0.5" />
    <rect x="559" y="52" width="10" height="10" rx="2" fill="#161b22" stroke="#21262d" stroke-width="0.5" />
    <rect x="559" y="65" width="10" height="10" rx="2" fill="#161b22" stroke="#21262d" stroke-width="0.5" />
    <rect x="559" y="78" width="10" height="10" rx="2" fill="#161b22" stroke="#21262d" stroke-width="0.5" />
    <rect x="572" y="0" width="10" height="10" rx="2" fill="#161b22" stroke="#21262d" stroke-width="0.5" />
    <rect x="572" y="13" width="10" height="10" rx="2" fill="#161b22" stroke="#21262d" stroke-width="0.5" />
    <rect x="572" y="26" width="10" height="10" rx="2" fill="#161b22" stroke="#21262d" stroke-width="0.5" />
    <rect x="572" y="39" width="10" height="10" rx="2" fill="#161b22" stroke="#21262d" stroke-width="0.5" />
    <rect x="572" y="52" width="10" height="10" rx="2" fill="#161b22" stroke="#21262d" stroke-width="0.5" />
    <rect x="572" y="65" width="10" height="10" rx="2" fill="#161b22" stroke="#21262d" stroke-width="0.5" />
    <rect x="572" y="78" width="10" height="10" rx="2" fill="#161b22" stroke="#21262d" stroke-width="0.5" />
    <rect x="585" y="0" width="10" height="10" rx="2" fill="#161b22" stroke="#21262d" stroke-width="0.5" />
    <rect x="585" y="13" width="10" height="10" rx="2" fill="#161b22" stroke="#21262d" stroke-width="0.5" />
    <rect x="585" y="26" width="10" height="10" rx="2" fill="#161b22" stroke="#21262d" stroke-width="0.5" />
    <rect x="585" y="39" width="10" height="10" rx="2" fill="#161b22" stroke="#21262d" stroke-width="0.5" />
    <rect x="585" y="52" width="10" height="10" rx="2" fill="#161b22" stroke="#21262d" stroke-width="0.5" />
    <rect x="585" y="65" width="10" height="10" rx="2" fill="#161b22" stroke="#21262d" stroke-width="0.5" />
    <rect x="585" y="78" width="10" height="10" rx="2" fill="#161b22" stroke="#21262d" stroke-width="0.5" />
    <rect x="598" y="0" width="10" height="10" rx="2" fill="#161b22" stroke="#21262d" stroke-width="0.5" />
    <rect x="598" y="13" width="10" height="10" rx="2" fill="#161b22" stroke="#21262d" stroke-width="0.5" />
    <rect x="598" y="26" width="10" height="10" rx="2" fill="#161b22" stroke="#21262d" stroke-width="0.5" />
    <rect x="598" y="39" width="10" height="10" rx="2" fill="#161b22" stroke="#21262d" stroke-width="0.5" />
    <rect x="598" y="52" width="10" height="10" rx="2" fill="#161b22" stroke="#21262d" stroke-width="0.5" />
    <rect x="598" y="65" width="10" height="10" rx="2" fill="#161b22" stroke="#21262d" stroke-width="0.5" />
    <rect x="598" y="78" width="10" height="10" rx="2" fill="#161b22" stroke="#21262d" stroke-width="0.5" />
    <rect x="611" y="0" width="10" height="10" rx="2" fill="#161b22" stroke="#21262d" stroke-width="0.5" />
    <rect x="611" y="13" width="10" height="10" rx="2" fill="#161b22" stroke="#21262d" stroke-width="0.5" />
    <rect x="611" y="26" width="10" height="10" rx="2" fill="#161b22" stroke="#21262d" stroke-width="0.5" />
    <rect x="611" y="39" width="10" height="10" rx="2" fill="#161b22" stroke="#21262d" stroke-width="0.5" />
    <rect x="611" y="52" width="10" height="10" rx="2" fill="#161b22" stroke="#21262d" stroke-width="0.5" />
    <rect x="611" y="65" width="10" height="10" rx="2" fill="#161b22" stroke="#21262d" stroke-width="0.5" />
    <rect x="611" y="78" width="10" height="10" rx="2" fill="#161b22" stroke="#21262d" stroke-width="0.5" />
    <rect x="624" y="0" width="10" height="10" rx="2" fill="#161b22" stroke="#21262d" stroke-width="0.5" />
    <rect x="624" y="13" width="10" height="10" rx="2" fill="#161b22" stroke="#21262d" stroke-width="0.5" />
    <rect class="active-green" x="624" y="26" width="10" height="10" rx="2" fill="#40c463" stroke="#21262d" stroke-width="0.5" />
    <rect class="active-green" x="624" y="39" width="10" height="10" rx="2" fill="#40c463" stroke="#21262d" stroke-width="0.5" />
    <rect class="active-green" x="624" y="52" width="10" height="10" rx="2" fill="#9be9a8" stroke="#21262d" stroke-width="0.5" />
    <rect class="active-green" x="624" y="65" width="10" height="10" rx="2" fill="#216e39" stroke="#21262d" stroke-width="0.5" />
    <rect x="624" y="78" width="10" height="10" rx="2" fill="#161b22" stroke="#21262d" stroke-width="0.5" />
    <rect x="637" y="0" width="10" height="10" rx="2" fill="#161b22" stroke="#21262d" stroke-width="0.5" />
    <rect x="637" y="13" width="10" height="10" rx="2" fill="#161b22" stroke="#21262d" stroke-width="0.5" />
    <rect x="637" y="26" width="10" height="10" rx="2" fill="#161b22" stroke="#21262d" stroke-width="0.5" />
    <rect x="637" y="39" width="10" height="10" rx="2" fill="#161b22" stroke="#21262d" stroke-width="0.5" />
    <rect x="637" y="52" width="10" height="10" rx="2" fill="#161b22" stroke="#21262d" stroke-width="0.5" />
    <rect x="637" y="65" width="10" height="10" rx="2" fill="#161b22" stroke="#21262d" stroke-width="0.5" />
    <rect x="637" y="78" width="10" height="10" rx="2" fill="#161b22" stroke="#21262d" stroke-width="0.5" />
    <rect x="650" y="0" width="10" height="10" rx="2" fill="#161b22" stroke="#21262d" stroke-width="0.5" />
    <rect x="650" y="13" width="10" height="10" rx="2" fill="#161b22" stroke="#21262d" stroke-width="0.5" />
    <rect x="650" y="26" width="10" height="10" rx="2" fill="#161b22" stroke="#21262d" stroke-width="0.5" />
    <rect x="650" y="39" width="10" height="10" rx="2" fill="#161b22" stroke="#21262d" stroke-width="0.5" />
    <rect x="650" y="52" width="10" height="10" rx="2" fill="#161b22" stroke="#21262d" stroke-width="0.5" />
    <rect x="650" y="65" width="10" height="10" rx="2" fill="#161b22" stroke="#21262d" stroke-width="0.5" />
    <rect x="650" y="78" width="10" height="10" rx="2" fill="#161b22" stroke="#21262d" stroke-width="0.5" />
    <rect x="663" y="0" width="10" height="10" rx="2" fill="#161b22" stroke="#21262d" stroke-width="0.5" />
    <rect x="663" y="13" width="10" height="10" rx="2" fill="#161b22" stroke="#21262d" stroke-width="0.5" />
    <rect x="663" y="26" width="10" height="10" rx="2" fill="#161b22" stroke="#21262d" stroke-width="0.5" />
    <rect x="663" y="39" width="10" height="10" rx="2" fill="#161b22" stroke="#21262d" stroke-width="0.5" />
    <rect x="663" y="52" width="10" height="10" rx="2" fill="#161b22" stroke="#21262d" stroke-width="0.5" />
    <rect x="663" y="65" width="10" height="10" rx="2" fill="#161b22" stroke="#21262d" stroke-width="0.5" />
    <rect x="663" y="78" width="10" height="10" rx="2" fill="#161b22" stroke="#21262d" stroke-width="0.5" />
    <rect x="676" y="0" width="10" height="10" rx="2" fill="#161b22" stroke="#21262d" stroke-width="0.5" />
    <rect x="676" y="13" width="10" height="10" rx="2" fill="#161b22" stroke="#21262d" stroke-width="0.5" />
    <rect x="676" y="26" width="10" height="10" rx="2" fill="#161b22" stroke="#21262d" stroke-width="0.5" />
    <rect class="active-green" x="676" y="39" width="10" height="10" rx="2" fill="#30a14e" stroke="#21262d" stroke-width="0.5" />

    <!-- Animated Holographic Scanner Beam -->
    <rect class="scanner-beam" x="-60" y="0" width="60" height="91" fill="url(#scannerBeam)" />
  </g>

  <!-- Legend -->
  <g transform="translate(585, 162)">
    <text class="text-label" x="0" y="8">Less</text>
    <rect x="26" y="0" width="10" height="10" rx="2" fill="#161b22" stroke="#21262d" stroke-width="0.5" />
    <rect x="39" y="0" width="10" height="10" rx="2" fill="#0e4429" stroke="#21262d" stroke-width="0.5" />
    <rect x="52" y="0" width="10" height="10" rx="2" fill="#006d32" stroke="#21262d" stroke-width="0.5" />
    <rect x="65" y="0" width="10" height="10" rx="2" fill="#26a641" stroke="#21262d" stroke-width="0.5" />
    <rect x="78" y="0" width="10" height="10" rx="2" fill="#39d353" stroke="#21262d" stroke-width="0.5" />
    <text class="text-label" x="94" y="8">More</text>
  </g>

  <!-- Left Activity Badge -->
  <g transform="translate(54, 162)">
    <text class="text-sub" x="0" y="8" fill="#39d353">&#9658; SCANNING LIVE REPOSITORIES...</text>
  </g>
</svg>
